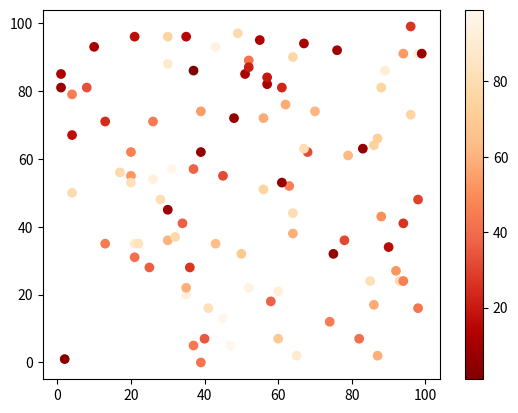

The script that saved this image: (Note: this script raises an exception after producing the figure.)
#import sys
#import matplotlib
#matplotlib.use('Agg')

import matplotlib.pyplot as plt
import numpy as np

x = np.random.randint(100, size=(100))
y = np.random.randint(100, size=(100))
colors = np.random.randint(100, size=(100))

plt.scatter(x, y, c=colors, cmap='OrRd_r')

plt.colorbar()

plt.show()

plt.savefig(sys.stdout.buffer)
sys.stdout.flush()